Run: headless pygame with SDL's dummy video driver; simulated clock (each Clock.tick advances the game by its frame time, no real sleeping); random seed 0; keys injected as events and as key.get_pressed() state; mouse plan: one left click at the window centre at the start of phase 2, then a move to the lower-right quarter at the start of phase 3.
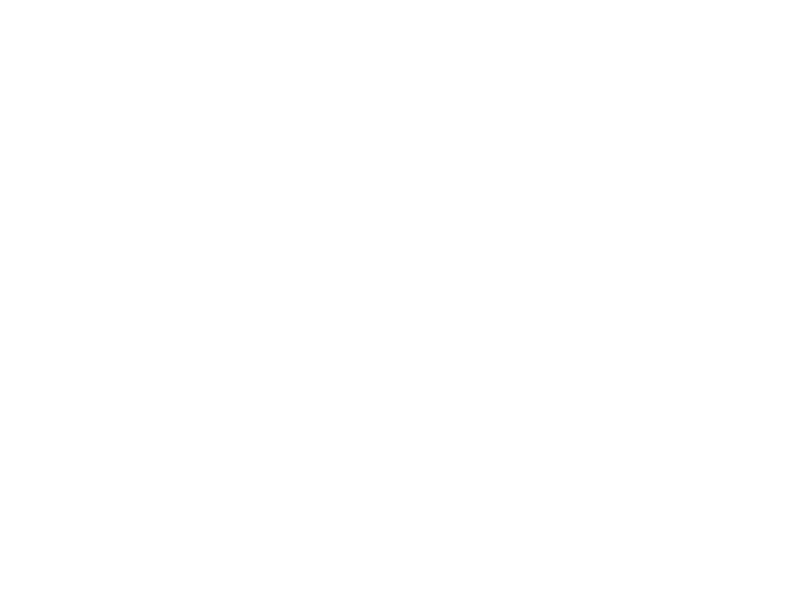
Frame 1 of 4 · flips 1–60 · no input
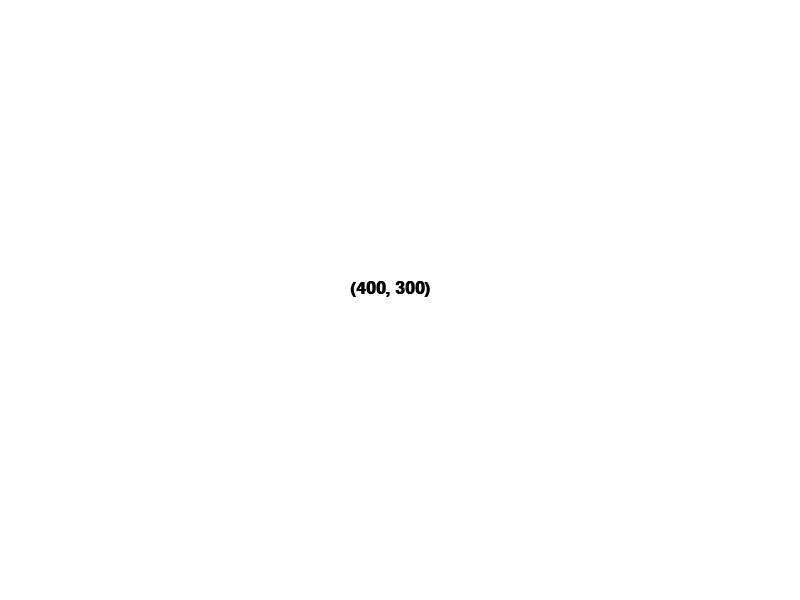
Frame 2 of 4 · flips 61–180 · clicked the window centre · tapped SPACE, RETURN · held RIGHT (→), D
Frame 3 of 4 · flips 181–300 · moved the mouse to the lower-right quarter · held DOWN (↓), S · screen unchanged from frame 2, image omitted
Frame 4 of 4 · flips 301–420 · held LEFT (←), A, UP (↑), W · screen unchanged from frame 3, image omitted

The pygame program that drew these frames:

import pygame

pygame.init()

gameDisplay = pygame.display.set_mode((800,600))
pygame.display.set_caption('My first game tank') 

COLORs = [ ( 0, 255, 255)
 ,( 0, 0, 0)
, ( 0, 0, 255)
, (255, 0, 255)
, (128, 128, 128)
, ( 0, 128, 0)
, ( 0, 255, 0)
, (128, 0, 0)
, ( 0, 0, 128)
, (128, 128, 0)
, (128, 0, 128)
, (255, 0, 0)
, (192, 192, 192)
, ( 0, 128, 128)
, (255, 255, 255)
, (255, 255, 0)  
]

font = pygame.font.SysFont('Calibri', 25, True, False)

WHITE = (255, 255, 255)
# Loop until the user clicks the close button.
done = False
# Used to manage how fast the screen updates
clock = pygame.time.Clock()
# -------- Main Program Loop -----------

POINTS = []
while not done:
    
    for event in pygame.event.get(): 
        # print(event)
        if event.type == pygame.QUIT:
            done = True 
        elif event.type == pygame.MOUSEBUTTONDOWN:
            data = event.dict
            if data["button"] == 1:
                POINTS.append(data["pos"])
            elif data["button"] == 3:
                if POINTS:
                    POINTS.pop()

    gameDisplay.fill(WHITE)
    if len(POINTS) > 3:
        pygame.draw.polygon(gameDisplay, COLORs[len(POINTS)%len(COLORs)], POINTS, width=0)
    for point in POINTS:
        text = font.render( f"{point}",True,COLORs[1])
        gameDisplay.blit(text, [point[0]-50, point[1]-20])

    pygame.display.update()
    clock.tick(60)
